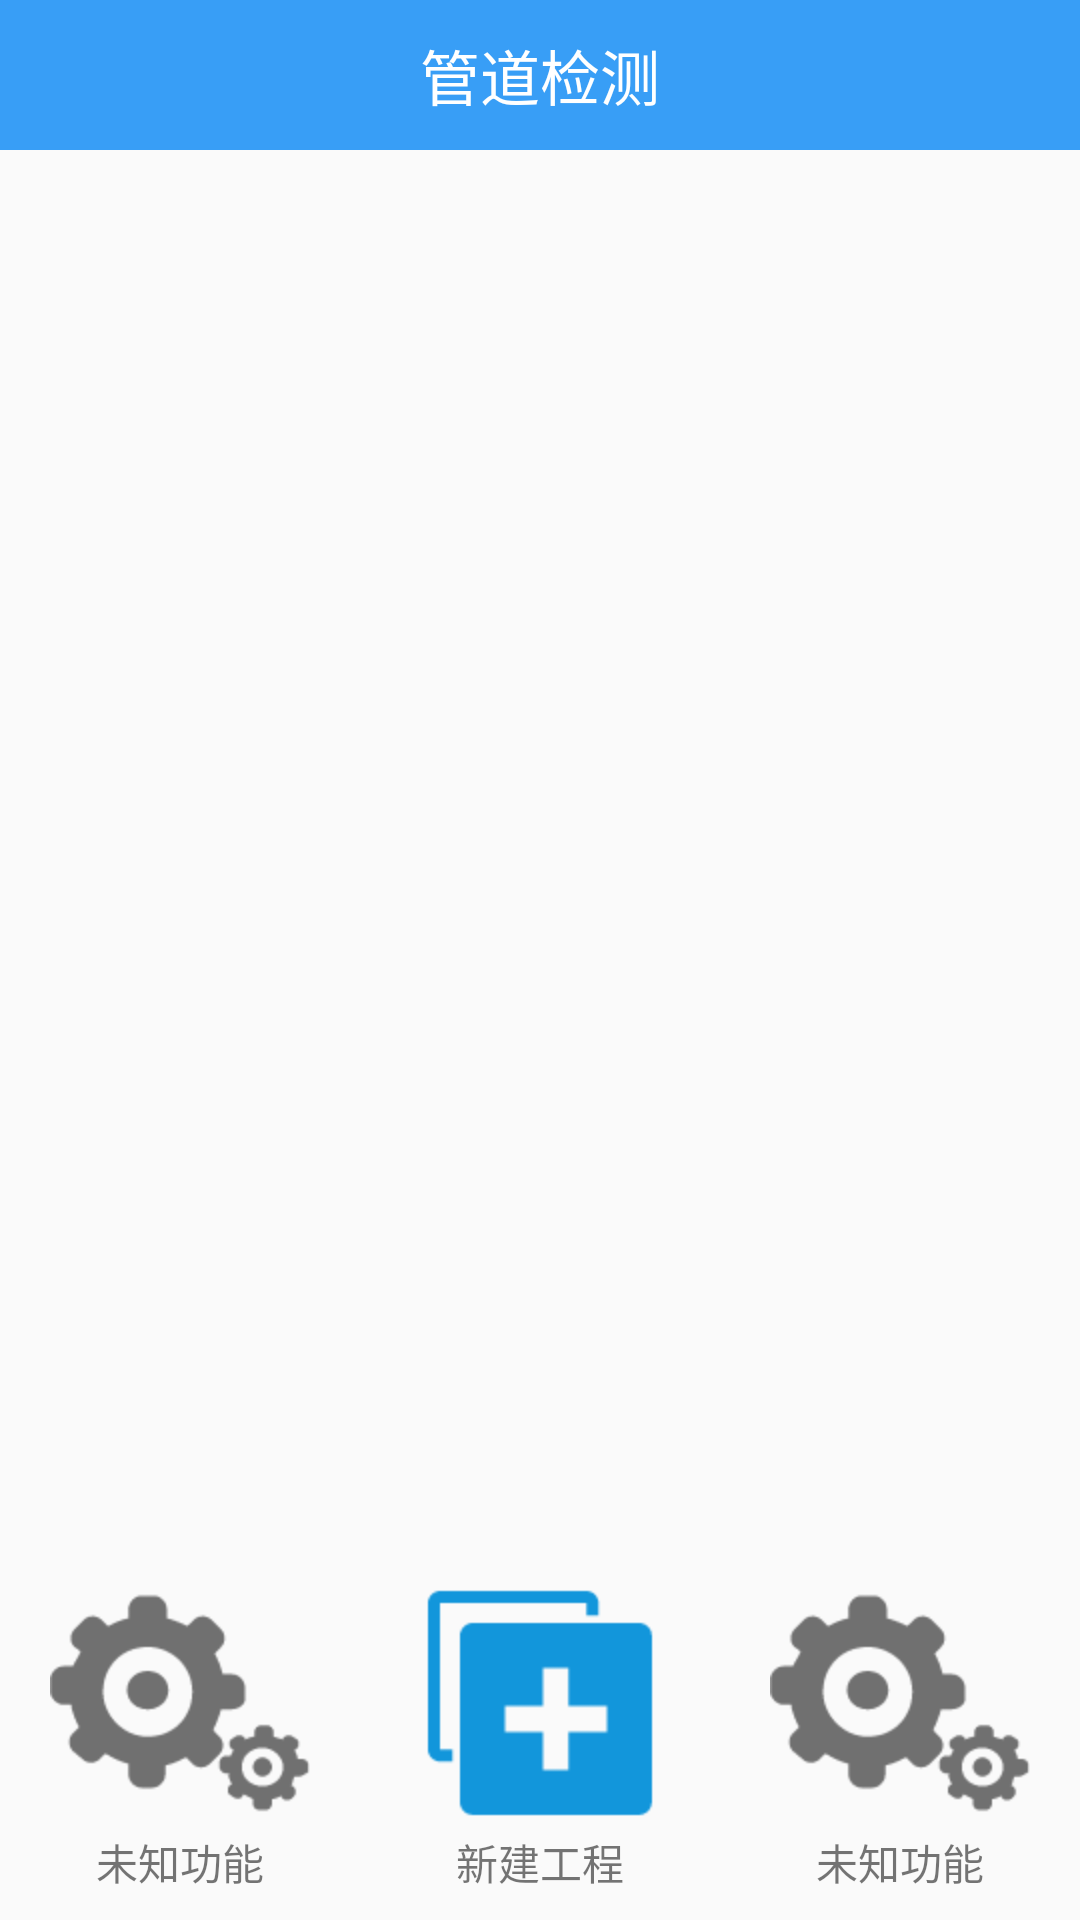

Produce the Android XML layout that renders to this screen, including the resource entries it uses.
<!-- AndroidManifest.xml: application theme NoActionbar -->
<!-- res/layout/fragment_home.xml -->
<?xml version="1.0" encoding="utf-8"?>
<LinearLayout xmlns:android="http://schemas.android.com/apk/res/android"
    android:layout_width="match_parent"
    android:layout_height="match_parent"
    android:gravity="center"
    android:orientation="vertical">

    <LinearLayout
        android:layout_width="match_parent"
        android:layout_height="50dp"
        android:background="@color/lucency"
        android:fitsSystemWindows="true"
        android:orientation="horizontal">

        <TextView
            android:layout_width="0dp"
            android:layout_height="match_parent"
            android:layout_gravity="center"
            android:layout_weight="1"
            android:gravity="center"
            android:text="管道检测"
            android:textColor="@color/colorWhite"
            android:textSize="@dimen/requisition_title_small" />
    </LinearLayout>

    <android.support.v7.widget.RecyclerView
        android:id="@+id/project_rv"
        android:layout_width="match_parent"
        android:layout_height="0dp"
        android:layout_weight="4" />

    <LinearLayout
        android:layout_width="match_parent"
        android:layout_height="120dp"
        android:layout_centerHorizontal="true"
      >

        <LinearLayout
            android:id="@+id/sign"
            style="@style/ModuleLayoutStyle">

            <ImageView
                android:layout_width="wrap_content"
                android:layout_height="wrap_content"
                android:background="@mipmap/wait" />

            <TextView
                android:layout_width="wrap_content"
                android:layout_height="wrap_content"
                android:text="未知功能" />
        </LinearLayout>

        <LinearLayout
            android:id="@+id/monitor"
            style="@style/ModuleLayoutStyle">

            <ImageView
                android:layout_width="wrap_content"
                android:layout_height="wrap_content"
                android:background="@mipmap/project" />

            <TextView
                android:layout_width="wrap_content"
                android:layout_height="wrap_content"
                android:text="新建工程" />
        </LinearLayout>

        <LinearLayout
            android:id="@+id/manage"
            style="@style/ModuleLayoutStyle">

            <ImageView
                android:layout_width="wrap_content"
                android:layout_height="wrap_content"
                android:background="@mipmap/wait" />

            <TextView
                android:layout_width="wrap_content"
                android:layout_height="wrap_content"
                android:text="未知功能" />
        </LinearLayout>
    </LinearLayout>
</LinearLayout>
<!-- resources referenced by this layout -->
<resources>
  <color name="colorWhite">#FFFFFF</color>
  <color name="lucency">#389ef6</color>
  <dimen name="requisition_title_small">20sp</dimen>
  <!-- mipmap project: png bitmap (mipmap-hdpi, 1542 bytes) -->
  <!-- mipmap wait: png bitmap (mipmap-hdpi, 3267 bytes) -->
  <style name="ModuleLayoutStyle">
          <item name="android:layout_weight">1</item>
          <item name="android:layout_width">0dp</item>
          <item name="android:layout_height">wrap_content</item>
          <item name="android:orientation">vertical</item>
          <item name="android:background">@drawable/home_module</item>
          <item name="android:gravity">center</item>
          <item name="android:layout_margin">5dp</item>
      </style>
  <style name="NoActionbar" parent="Theme.AppCompat.Light.NoActionBar">
          
          <item name="colorPrimary">@color/lucency</item>
          <item name="colorPrimaryDark">@color/lucency</item>
          <item name="colorAccent">@color/lucency</item>
      </style>
  <!-- drawable home_module (drawable) -->
  <?xml version="1.0" encoding="utf-8"?>
  <selector xmlns:tools="http://schemas.android.com/tools" xmlns:android="http://schemas.android.com/apk/res/android">
      <corners android:radius="5dp" tools:ignore="StateListReachable" />
      <solid android:color="@color/colorWhite"/>
  </selector>
</resources>
